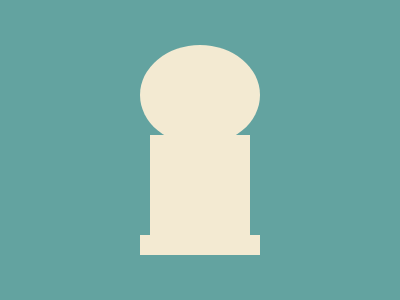

Write a web page that renders exactly this picture using CSS.

<div></div>
<dl></dl>
<p>
<style>
*{
    background:#63A3A0
}
div{
    width:120;
    height:100;
    background:#F3EAD2;
    border-radius:50%;
    margin:45 132
}
dl{
    width:100;
    height:100;
    background:#F3EAD2;
    margin:-55 142
}
p{
    width:120;
    height:20;
    background:#F3EAD2;
    margin:55 132
}
